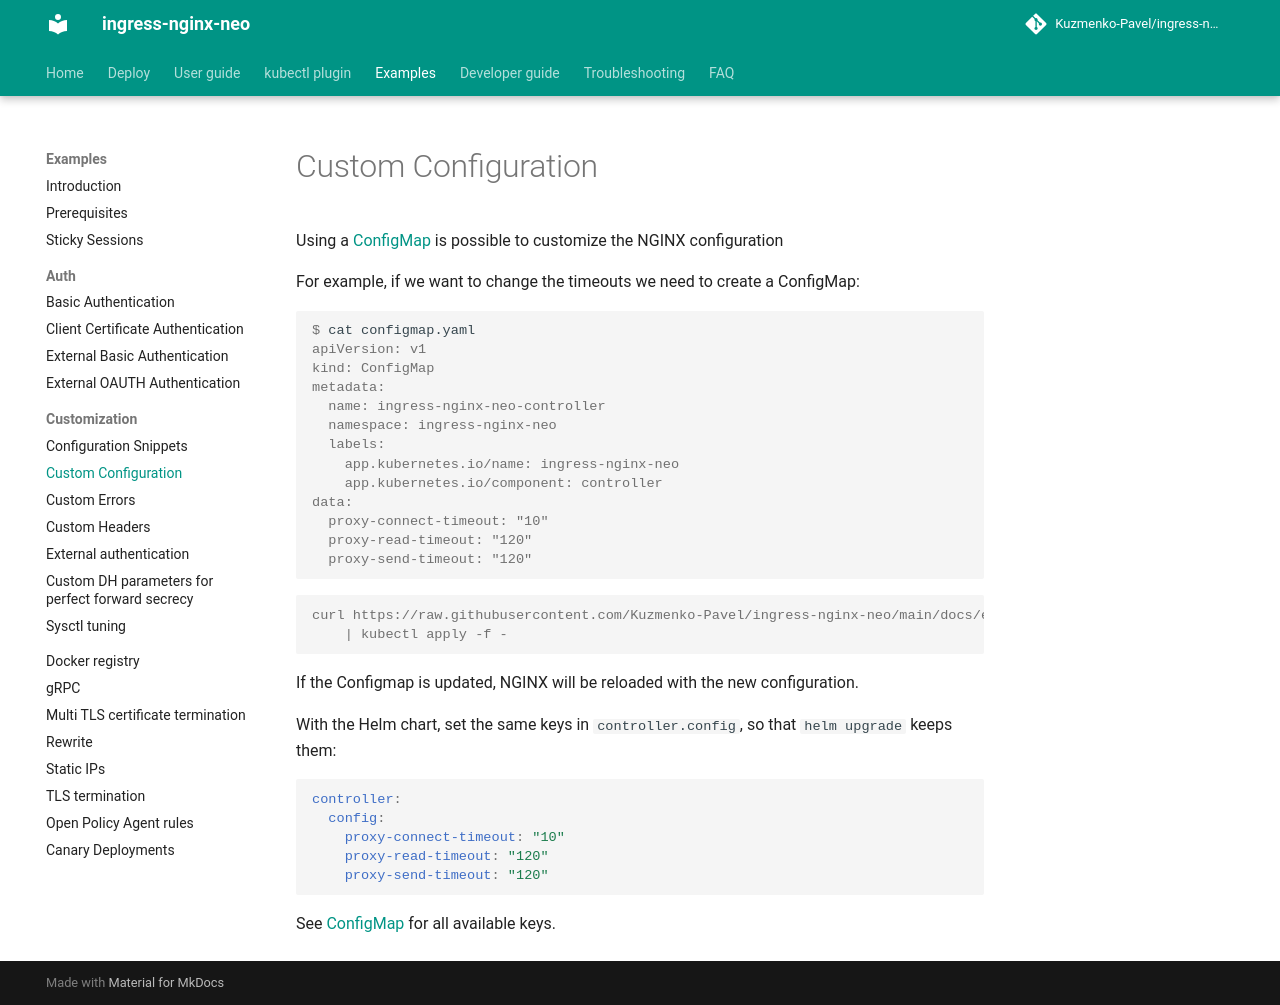

repository: Kuzmenko-Pavel/ingress-nginx-neo · page: latest/examples/customization/custom-configuration/index.html · generator: mkdocs

# Custom Configuration

Using a [ConfigMap](https://kubernetes.io/docs/tasks/configure-pod-container/configure-pod-configmap/) is possible to customize the NGINX configuration

For example, if we want to change the timeouts we need to create a ConfigMap:

```console
$ cat configmap.yaml
apiVersion: v1
kind: ConfigMap
metadata:
  name: ingress-nginx-neo-controller
  namespace: ingress-nginx-neo
  labels:
    app.kubernetes.io/name: ingress-nginx-neo
    app.kubernetes.io/component: controller
data:
  proxy-connect-timeout: "10"
  proxy-read-timeout: "120"
  proxy-send-timeout: "120"
```

```console
curl https://raw.githubusercontent.com/Kuzmenko-Pavel/ingress-nginx-neo/main/docs/examples/customization/custom-configuration/configmap.yaml \
    | kubectl apply -f -
```

If the Configmap is updated, NGINX will be reloaded with the new configuration.

With the Helm chart, set the same keys in `controller.config`, so that `helm upgrade` keeps them:

```yaml
controller:
  config:
    proxy-connect-timeout: "10"
    proxy-read-timeout: "120"
    proxy-send-timeout: "120"
```

See [ConfigMap](../../../user-guide/nginx-configuration/configmap.md) for all available keys.
